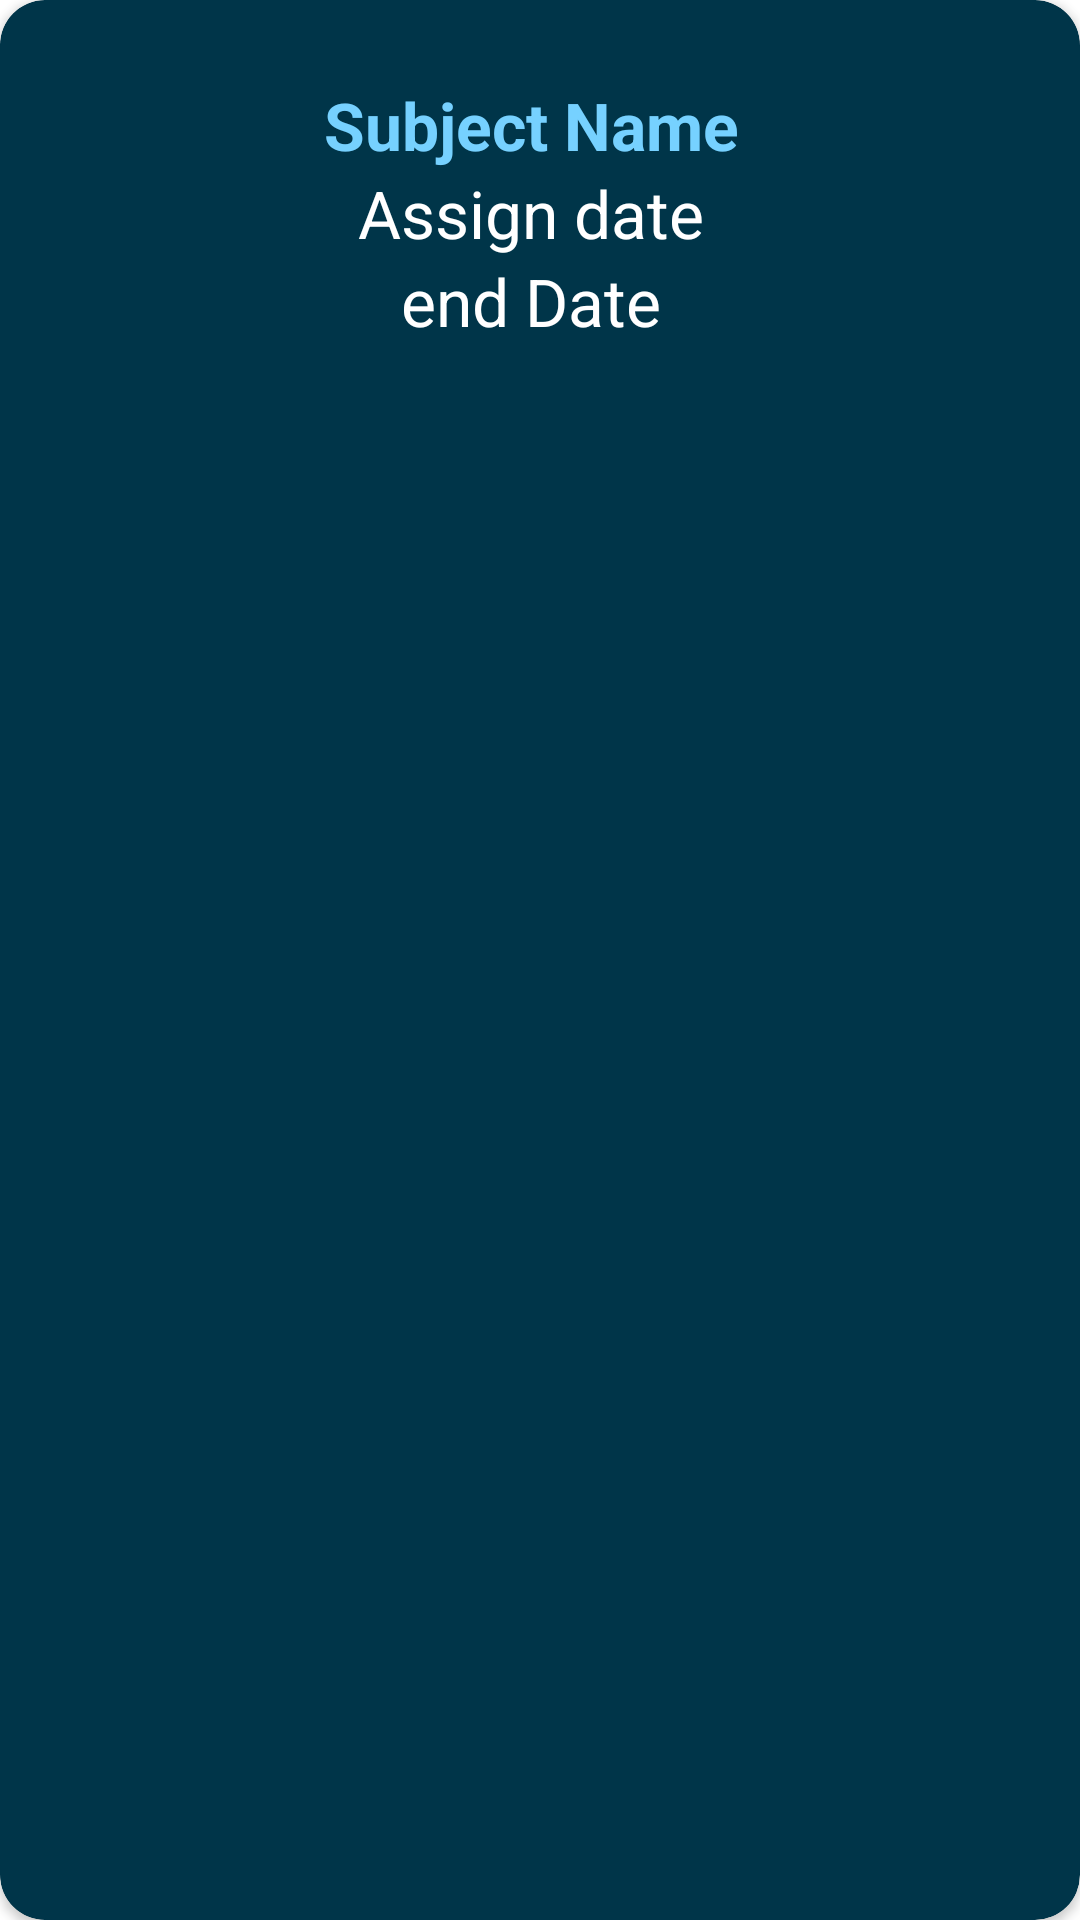

Here is an Android app screen rendered from its layout file. Give the layout XML and the strings, colors and styles it references.
<!-- AndroidManifest.xml: application theme Theme.Codecore -->
<!-- res/layout/singlerow2.xml -->
<?xml version="1.0" encoding="utf-8"?>
<androidx.cardview.widget.CardView xmlns:android="http://schemas.android.com/apk/res/android"
    android:layout_width="match_parent"
    android:layout_height="wrap_content"
    xmlns:app="http://schemas.android.com/apk/res-auto"
    android:layout_gravity="center_horizontal"

    android:layout_marginTop="10dp"
    android:layout_marginLeft="15sp"
    android:layout_marginRight="15dp"
    android:layout_marginBottom="5dp"

    app:cardCornerRadius="15dp"
    app:cardBackgroundColor="@color/material_dynamic_primary20"
    android:outlineSpotShadowColor="@color/black"
    android:elevation="5dp"


    >
    <LinearLayout
        android:layout_width="match_parent"
        android:layout_height="wrap_content"
        android:layout_margin="15dp"
        android:orientation="vertical"
        android:padding="12dp"
        android:background="@color/material_dynamic_primary20">

        <TextView
            android:layout_width="300dp"
            android:layout_height="wrap_content"
            android:id="@+id/displaysubjectname"
            android:textAlignment="center"
            android:textSize="22sp"
            android:text="Subject Name"
            android:textColor="@color/material_dynamic_primary80"
            android:textStyle="bold"/>
        <TextView
            android:textAlignment="center"
            android:layout_width="300dp"
            android:layout_height="wrap_content"
            android:id="@+id/displaystartdate"
            android:textSize="22sp"
            android:text="Assign date"
            android:textColor="@color/white"
            />
        <TextView
            android:textAlignment="center"
            android:layout_width="300dp"
            android:layout_height="wrap_content"
            android:id="@+id/displayenddate"
            android:textSize="22sp"
            android:text="end Date"
            android:textColor="@color/white"
            />

    </LinearLayout>

</androidx.cardview.widget.CardView>
<!-- resources referenced by this layout -->
<resources>
  <style name="Theme.Codecore" parent="Theme.MaterialComponents.DayNight.NoActionBar">
          
          <item name="colorPrimary">@color/purple_500</item>
          <item name="colorPrimaryVariant">@color/purple_700</item>
          <item name="colorOnPrimary">@color/white</item>
          
          <item name="colorSecondary">@color/teal_200</item>
          <item name="colorSecondaryVariant">@color/teal_700</item>
          <item name="colorOnSecondary">@color/black</item>
          
          <item name="android:statusBarColor">?attr/colorPrimaryVariant</item>
          
      </style>
  <!-- not gathered from this repository: default colours our renderer supplied (Android Studio template values) -->
  <color name="purple_500">#FF6200EE</color>
  <color name="purple_700">#FF3700B3</color>
  <color name="teal_200">#FF03DAC5</color>
  <color name="teal_700">#FF018786</color>
  <color name="black">#FF000000</color>
  <color name="white">#FFFFFFFF</color>
</resources>
